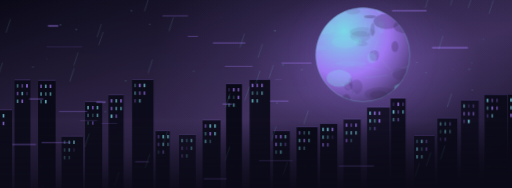
t = 0.00 s
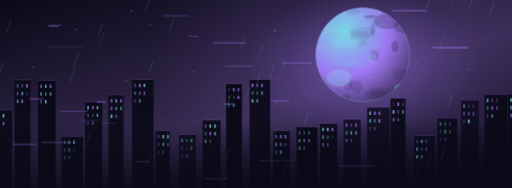
t = 1.67 s
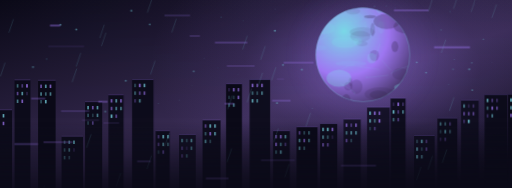
t = 3.33 s
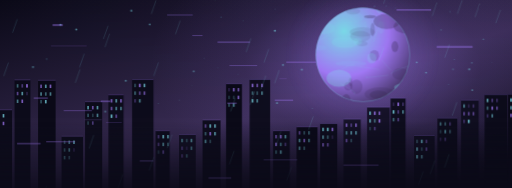
t = 5.00 s
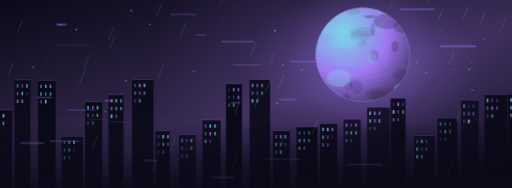
t = 6.67 s
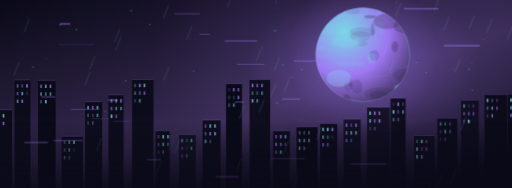
t = 8.33 s

The animated SVG that drew these frames (rendered in a browser with its animation timeline set to each time). Animation: 4 CSS @keyframes rules; frames cover the first 8.33 s, repeats indefinitely.

<svg xmlns="http://www.w3.org/2000/svg" viewBox="0 0 1200 440" preserveAspectRatio="xMidYMid slice" aria-hidden="true"><defs><linearGradient id="sky" x2=".9" y2="1"><stop stop-color="#0b0a18"/><stop offset=".58" stop-color="#392c54"/><stop offset="1" stop-color="#0b0a18"/></linearGradient><radialGradient id="halo"><stop stop-color="#a47bfa" stop-opacity=".62"/><stop offset=".55" stop-color="#a47bfa" stop-opacity=".13"/><stop offset="1" stop-color="#a47bfa" stop-opacity="0"/></radialGradient><radialGradient id="orb" cx=".3" cy=".25" r=".9"><stop stop-color="#80e3f1"/><stop offset=".53" stop-color="#a47bfa"/><stop offset="1" stop-color="#392c54"/></radialGradient><linearGradient id="pet" x2="1" y2="1"><stop stop-color="#80e3f1"/><stop offset=".48" stop-color="#a47bfa"/><stop offset="1" stop-color="#392c54"/></linearGradient><linearGradient id="mist"><stop stop-color="#a47bfa" stop-opacity="0"/><stop offset=".45" stop-color="#80e3f1" stop-opacity=".42"/><stop offset="1" stop-color="#a47bfa" stop-opacity="0"/></linearGradient><linearGradient id="shade" x2="0" y2="1"><stop stop-color="#0b0a18" stop-opacity=".06"/><stop offset=".65" stop-color="#0b0a18" stop-opacity="0"/><stop offset="1" stop-color="#0b0a18" stop-opacity=".87"/></linearGradient><clipPath id="clip"><circle cx="850" cy="128" r="110"/></clipPath><g id="flower"><path transform="rotate(0)" d="M0 0C-17-2-23-25-13-35Q-6-43 0-35Q8-43 15-34C23-24 16-5 0 0Z" fill="url(#pet)" stroke="#80e3f1" stroke-opacity=".28" stroke-width=".8"/><path transform="rotate(72)" d="M0 0C-17-2-23-25-13-35Q-6-43 0-35Q8-43 15-34C23-24 16-5 0 0Z" fill="url(#pet)" stroke="#80e3f1" stroke-opacity=".28" stroke-width=".8"/><path transform="rotate(144)" d="M0 0C-17-2-23-25-13-35Q-6-43 0-35Q8-43 15-34C23-24 16-5 0 0Z" fill="url(#pet)" stroke="#80e3f1" stroke-opacity=".28" stroke-width=".8"/><path transform="rotate(216)" d="M0 0C-17-2-23-25-13-35Q-6-43 0-35Q8-43 15-34C23-24 16-5 0 0Z" fill="url(#pet)" stroke="#80e3f1" stroke-opacity=".28" stroke-width=".8"/><path transform="rotate(288)" d="M0 0C-17-2-23-25-13-35Q-6-43 0-35Q8-43 15-34C23-24 16-5 0 0Z" fill="url(#pet)" stroke="#80e3f1" stroke-opacity=".28" stroke-width=".8"/><circle r="6" fill="#392c54"/><g stroke="#80e3f1" stroke-width="1"><path transform="rotate(0)" d="M0 0v-14m-1.5-1h3"/><path transform="rotate(45)" d="M0 0v-14m-1.5-1h3"/><path transform="rotate(90)" d="M0 0v-14m-1.5-1h3"/><path transform="rotate(135)" d="M0 0v-14m-1.5-1h3"/><path transform="rotate(180)" d="M0 0v-14m-1.5-1h3"/><path transform="rotate(225)" d="M0 0v-14m-1.5-1h3"/><path transform="rotate(270)" d="M0 0v-14m-1.5-1h3"/><path transform="rotate(315)" d="M0 0v-14m-1.5-1h3"/></g><circle r="2.5" fill="#80e3f1"/></g></defs><style>@media (prefers-reduced-motion:no-preference){.drift{animation:ka-drift 15s ease-in-out infinite alternate;transform-box:fill-box;transform-origin:center}.fall{animation:ka-fall 18s ease-in-out infinite alternate;transform-box:fill-box;transform-origin:center}.glow{animation:ka-glow 7s ease-in-out infinite alternate}.spark{animation:ka-spark 5s ease-in-out infinite alternate}.slow{animation:ka-drift 23s ease-in-out infinite alternate-reverse}}@keyframes ka-drift{from{transform:translate(-22px,3px)}to{transform:translate(25px,-5px)}}@keyframes ka-fall{from{transform:translate(-40px,-29px) rotate(-3deg)}to{transform:translate(40px,35px) rotate(4deg)}}@keyframes ka-glow{from{opacity:.4}to{opacity:.93}}@keyframes ka-spark{from{opacity:.32}to{opacity:1}}</style><rect width="1200" height="440" fill="url(#sky)"/><ellipse cx="850" cy="150" rx="500" ry="310" fill="url(#halo)" opacity=".75"/><g class="spark"><circle cx="518" cy="40" r="1" fill="#80e3f1" opacity="0.7"/><circle cx="478" cy="137" r="1" fill="#80e3f1" opacity="0.4"/><circle cx="1033" cy="70" r="2" fill="#80e3f1" opacity="0.2"/><circle cx="998" cy="170" r="2" fill="#80e3f1" opacity="0.5"/><circle cx="557" cy="174" r="1" fill="#80e3f1" opacity="0.3"/><circle cx="644" cy="22" r="1" fill="#80e3f1" opacity="0.5"/><circle cx="1143" cy="269" r="1" fill="#80e3f1" opacity="0.3"/><circle cx="827" cy="236" r="1" fill="#80e3f1" opacity="0.2"/><circle cx="1054" cy="27" r="1" fill="#80e3f1" opacity="0.6"/><circle cx="78" cy="157" r="2" fill="#80e3f1" opacity="0.6"/><circle cx="837" cy="24" r="1" fill="#80e3f1" opacity="0.6"/><circle cx="602" cy="221" r="1" fill="#80e3f1" opacity="0.7"/><circle cx="247" cy="261" r="2" fill="#80e3f1" opacity="0.5"/><circle cx="926" cy="18" r="1" fill="#80e3f1" opacity="0.5"/><circle cx="308" cy="25" r="2" fill="#80e3f1" opacity="0.7"/><circle cx="822" cy="79" r="2" fill="#80e3f1" opacity="0.3"/><circle cx="976" cy="146" r="2" fill="#80e3f1" opacity="0.5"/><circle cx="649" cy="241" r="2" fill="#80e3f1" opacity="0.6"/><circle cx="371" cy="242" r="1" fill="#80e3f1" opacity="0.4"/><circle cx="1064" cy="139" r="1" fill="#80e3f1" opacity="0.6"/><circle cx="335" cy="220" r="2" fill="#80e3f1" opacity="0.3"/><circle cx="732" cy="254" r="1" fill="#80e3f1" opacity="0.5"/><circle cx="450" cy="200" r="1" fill="#80e3f1" opacity="0.2"/><circle cx="351" cy="57" r="2" fill="#80e3f1" opacity="0.6"/><circle cx="766" cy="192" r="1" fill="#80e3f1" opacity="0.6"/><circle cx="1105" cy="147" r="2" fill="#80e3f1" opacity="0.3"/><circle cx="142" cy="58" r="2" fill="#80e3f1" opacity="0.7"/><circle cx="1099" cy="162" r="2" fill="#80e3f1" opacity="0.7"/><circle cx="904" cy="14" r="1" fill="#80e3f1" opacity="0.5"/><circle cx="511" cy="159" r="1" fill="#80e3f1" opacity="0.3"/><circle cx="783" cy="95" r="2" fill="#80e3f1" opacity="0.4"/><circle cx="1152" cy="146" r="1" fill="#80e3f1" opacity="0.3"/><circle cx="707" cy="163" r="2" fill="#80e3f1" opacity="0.6"/><circle cx="454" cy="167" r="2" fill="#80e3f1" opacity="0.5"/><circle cx="1051" cy="198" r="1" fill="#80e3f1" opacity="0.4"/><circle cx="110" cy="138" r="2" fill="#80e3f1" opacity="0.2"/><circle cx="644" cy="72" r="2" fill="#80e3f1" opacity="0.8"/><circle cx="806" cy="228" r="1" fill="#80e3f1" opacity="0.8"/><circle cx="914" cy="142" r="2" fill="#80e3f1" opacity="0.6"/><circle cx="889" cy="195" r="1" fill="#80e3f1" opacity="0.2"/><circle cx="872" cy="261" r="1" fill="#80e3f1" opacity="0.4"/><circle cx="179" cy="69" r="2" fill="#80e3f1" opacity="0.7"/><circle cx="812" cy="136" r="2" fill="#80e3f1" opacity="0.5"/><circle cx="570" cy="49" r="1" fill="#80e3f1" opacity="0.4"/><circle cx="420" cy="234" r="1" fill="#80e3f1" opacity="0.5"/><circle cx="1061" cy="162" r="2" fill="#80e3f1" opacity="0.3"/><circle cx="837" cy="48" r="1" fill="#80e3f1" opacity="0.4"/><circle cx="295" cy="189" r="2" fill="#80e3f1" opacity="0.6"/><circle cx="1132" cy="92" r="2" fill="#80e3f1" opacity="0.3"/><circle cx="663" cy="152" r="2" fill="#80e3f1" opacity="0.6"/><circle cx="1106" cy="211" r="2" fill="#80e3f1" opacity="0.5"/><circle cx="877" cy="15" r="2" fill="#80e3f1" opacity="0.2"/></g><circle cx="850" cy="128" r="185" fill="url(#halo)" class="glow"/><circle cx="850" cy="128" r="110" fill="url(#orb)" stroke="#80e3f1" stroke-opacity=".6"/><g clip-path="url(#clip)"><ellipse cx="907" cy="21" rx="25" ry="9" fill="#392c54" opacity="0.2"/><ellipse cx="849" cy="75" rx="30" ry="11" fill="#392c54" opacity="0.1"/><ellipse cx="887" cy="222" rx="21" ry="10" fill="#392c54" opacity="0.3"/><ellipse cx="891" cy="220" rx="37" ry="16" fill="#392c54" opacity="0.2"/><ellipse cx="818" cy="41" rx="34" ry="13" fill="#80e3f1" opacity="0.1"/><ellipse cx="893" cy="64" rx="8" ry="15" fill="#80e3f1" opacity="0.1"/><ellipse cx="906" cy="50" rx="31" ry="18" fill="#392c54" opacity="0.3"/><ellipse cx="952" cy="204" rx="29" ry="10" fill="#80e3f1" opacity="0.3"/><ellipse cx="811" cy="235" rx="10" ry="15" fill="#392c54" opacity="0.3"/><ellipse cx="955" cy="42" rx="6" ry="9" fill="#80e3f1" opacity="0.2"/><ellipse cx="821" cy="192" rx="4" ry="10" fill="#392c54" opacity="0.2"/><ellipse cx="954" cy="62" rx="32" ry="17" fill="#392c54" opacity="0.3"/><ellipse cx="816" cy="202" rx="10" ry="10" fill="#392c54" opacity="0.2"/><ellipse cx="747" cy="211" rx="18" ry="5" fill="#80e3f1" opacity="0.3"/><ellipse cx="736" cy="60" rx="24" ry="6" fill="#80e3f1" opacity="0.2"/><ellipse cx="822" cy="149" rx="36" ry="6" fill="#80e3f1" opacity="0.1"/><ellipse cx="835" cy="203" rx="14" ry="17" fill="#392c54" opacity="0.2"/><ellipse cx="889" cy="18" rx="8" ry="14" fill="#80e3f1" opacity="0.2"/><ellipse cx="739" cy="112" rx="26" ry="7" fill="#80e3f1" opacity="0.1"/><ellipse cx="794" cy="183" rx="29" ry="20" fill="#80e3f1" opacity="0.3"/><ellipse cx="756" cy="216" rx="15" ry="8" fill="#392c54" opacity="0.2"/><ellipse cx="867" cy="39" rx="14" ry="4" fill="#392c54" opacity="0.3"/><ellipse cx="877" cy="130" rx="11" ry="13" fill="#392c54" opacity="0.2"/><ellipse cx="844" cy="85" rx="24" ry="13" fill="#392c54" opacity="0.1"/><ellipse cx="827" cy="26" rx="17" ry="8" fill="#392c54" opacity="0.1"/><ellipse cx="738" cy="60" rx="11" ry="7" fill="#80e3f1" opacity="0.2"/><ellipse cx="848" cy="102" rx="13" ry="6" fill="#392c54" opacity="0.1"/><ellipse cx="871" cy="136" rx="11" ry="12" fill="#80e3f1" opacity="0.2"/><ellipse cx="925" cy="109" rx="8" ry="13" fill="#392c54" opacity="0.3"/><ellipse cx="838" cy="97" rx="10" ry="8" fill="#80e3f1" opacity="0.2"/><ellipse cx="809" cy="99" rx="32" ry="13" fill="#80e3f1" opacity="0.2"/><ellipse cx="738" cy="36" rx="7" ry="18" fill="#80e3f1" opacity="0.2"/><ellipse cx="938" cy="173" rx="19" ry="14" fill="#392c54" opacity="0.2"/><ellipse cx="873" cy="69" rx="5" ry="16" fill="#392c54" opacity="0.2"/><ellipse cx="759" cy="66" rx="26" ry="14" fill="#80e3f1" opacity="0.2"/><path d="M828 218q16 3 -30 -22" stroke="#80e3f1" opacity=".22" fill="none"/><path d="M872 71q-26 -7 -15 -22" stroke="#80e3f1" opacity=".22" fill="none"/><path d="M916 174q-5 -5 51 -23" stroke="#80e3f1" opacity=".22" fill="none"/><path d="M796 168q6 -11 35 -18" stroke="#80e3f1" opacity=".22" fill="none"/><path d="M841 71q25 -5 14 -19" stroke="#80e3f1" opacity=".22" fill="none"/><path d="M916 163q0 4 -21 -22" stroke="#80e3f1" opacity=".22" fill="none"/><path d="M889 163q2 0 -52 -8" stroke="#80e3f1" opacity=".22" fill="none"/><path d="M861 180q-18 4 49 -4" stroke="#80e3f1" opacity=".22" fill="none"/><path d="M742 97q-34 17 31 -16" stroke="#80e3f1" opacity=".22" fill="none"/></g><g><rect x="-20" y="257" width="49" height="184" fill="#0b0a18" opacity="0.9"/><path d="M-20 257h49" stroke="#a47bfa" opacity=".5"/><rect x="-15" y="267" width="4" height="8" fill="#80e3f1" opacity="0.3"/><rect x="-4" y="267" width="4" height="8" fill="#a47bfa" opacity="0.4"/><rect x="7" y="267" width="4" height="8" fill="#80e3f1" opacity="0.7"/><rect x="-15" y="285" width="4" height="8" fill="#a47bfa" opacity="0.8"/><rect x="-4" y="285" width="4" height="8" fill="#80e3f1" opacity="0.3"/><rect x="7" y="285" width="4" height="8" fill="#a47bfa" opacity="0.7"/><rect x="-15" y="303" width="4" height="8" fill="#80e3f1" opacity="0.5"/><rect x="-4" y="303" width="4" height="8" fill="#80e3f1" opacity="0.7"/></g><g><rect x="35" y="187" width="37" height="254" fill="#0b0a18" opacity="0.9"/><path d="M35 187h37" stroke="#a47bfa" opacity=".5"/><rect x="40" y="197" width="4" height="8" fill="#80e3f1" opacity="0.4"/><rect x="51" y="197" width="4" height="8" fill="#a47bfa" opacity="0.4"/><rect x="62" y="197" width="4" height="8" fill="#a47bfa" opacity="0.8"/><rect x="40" y="215" width="4" height="8" fill="#a47bfa" opacity="0.5"/><rect x="51" y="215" width="4" height="8" fill="#80e3f1" opacity="0.6"/><rect x="62" y="215" width="4" height="8" fill="#a47bfa" opacity="0.2"/><rect x="40" y="233" width="4" height="8" fill="#80e3f1" opacity="0.5"/><rect x="51" y="233" width="4" height="8" fill="#a47bfa" opacity="0.7"/></g><g><rect x="90" y="188" width="41" height="253" fill="#0b0a18" opacity="1"/><path d="M90 188h41" stroke="#a47bfa" opacity=".5"/><rect x="95" y="198" width="4" height="8" fill="#a47bfa" opacity="0.6"/><rect x="106" y="198" width="4" height="8" fill="#80e3f1" opacity="0.6"/><rect x="117" y="198" width="4" height="8" fill="#a47bfa" opacity="0.7"/><rect x="95" y="216" width="4" height="8" fill="#80e3f1" opacity="0.5"/><rect x="106" y="216" width="4" height="8" fill="#80e3f1" opacity="0.4"/><rect x="117" y="216" width="4" height="8" fill="#80e3f1" opacity="0.5"/><rect x="95" y="234" width="4" height="8" fill="#80e3f1" opacity="0.3"/><rect x="106" y="234" width="4" height="8" fill="#80e3f1" opacity="0.7"/></g><g><rect x="145" y="319" width="50" height="122" fill="#0b0a18" opacity="0.9"/><path d="M145 319h50" stroke="#a47bfa" opacity=".5"/><rect x="150" y="329" width="4" height="8" fill="#80e3f1" opacity="0.3"/><rect x="161" y="329" width="4" height="8" fill="#80e3f1" opacity="0.5"/><rect x="172" y="329" width="4" height="8" fill="#80e3f1" opacity="0.7"/><rect x="150" y="347" width="4" height="8" fill="#80e3f1" opacity="0.3"/><rect x="161" y="347" width="4" height="8" fill="#80e3f1" opacity="0.5"/><rect x="172" y="347" width="4" height="8" fill="#a47bfa" opacity="0.2"/><rect x="150" y="365" width="4" height="8" fill="#80e3f1" opacity="0.4"/><rect x="161" y="365" width="4" height="8" fill="#80e3f1" opacity="0.3"/></g><g><rect x="200" y="238" width="40" height="203" fill="#0b0a18" opacity="0.9"/><path d="M200 238h40" stroke="#a47bfa" opacity=".5"/><rect x="205" y="248" width="4" height="8" fill="#80e3f1" opacity="0.6"/><rect x="216" y="248" width="4" height="8" fill="#a47bfa" opacity="0.6"/><rect x="227" y="248" width="4" height="8" fill="#80e3f1" opacity="0.6"/><rect x="205" y="266" width="4" height="8" fill="#80e3f1" opacity="0.3"/><rect x="216" y="266" width="4" height="8" fill="#80e3f1" opacity="0.2"/><rect x="227" y="266" width="4" height="8" fill="#80e3f1" opacity="0.5"/><rect x="205" y="284" width="4" height="8" fill="#80e3f1" opacity="0.2"/><rect x="216" y="284" width="4" height="8" fill="#a47bfa" opacity="0.4"/></g><g><rect x="255" y="222" width="35" height="219" fill="#0b0a18" opacity="0.9"/><path d="M255 222h35" stroke="#a47bfa" opacity=".5"/><rect x="260" y="232" width="4" height="8" fill="#a47bfa" opacity="0.7"/><rect x="271" y="232" width="4" height="8" fill="#80e3f1" opacity="0.6"/><rect x="282" y="232" width="4" height="8" fill="#a47bfa" opacity="0.7"/><rect x="260" y="250" width="4" height="8" fill="#a47bfa" opacity="0.6"/><rect x="271" y="250" width="4" height="8" fill="#80e3f1" opacity="0.5"/><rect x="282" y="250" width="4" height="8" fill="#80e3f1" opacity="0.5"/><rect x="260" y="268" width="4" height="8" fill="#80e3f1" opacity="0.8"/><rect x="271" y="268" width="4" height="8" fill="#a47bfa" opacity="0.5"/></g><g><rect x="310" y="186" width="50" height="255" fill="#0b0a18" opacity="0.9"/><path d="M310 186h50" stroke="#a47bfa" opacity=".5"/><rect x="315" y="196" width="4" height="8" fill="#80e3f1" opacity="0.3"/><rect x="326" y="196" width="4" height="8" fill="#a47bfa" opacity="0.8"/><rect x="337" y="196" width="4" height="8" fill="#80e3f1" opacity="0.7"/><rect x="315" y="214" width="4" height="8" fill="#80e3f1" opacity="0.4"/><rect x="326" y="214" width="4" height="8" fill="#a47bfa" opacity="0.5"/><rect x="337" y="214" width="4" height="8" fill="#a47bfa" opacity="0.6"/><rect x="315" y="232" width="4" height="8" fill="#a47bfa" opacity="0.3"/><rect x="326" y="232" width="4" height="8" fill="#80e3f1" opacity="0.5"/></g><g><rect x="365" y="306" width="33" height="135" fill="#0b0a18" opacity="0.9"/><path d="M365 306h33" stroke="#a47bfa" opacity=".5"/><rect x="370" y="316" width="4" height="8" fill="#a47bfa" opacity="0.4"/><rect x="381" y="316" width="4" height="8" fill="#80e3f1" opacity="0.8"/><rect x="392" y="316" width="4" height="8" fill="#80e3f1" opacity="0.7"/><rect x="370" y="334" width="4" height="8" fill="#a47bfa" opacity="0.4"/><rect x="381" y="334" width="4" height="8" fill="#80e3f1" opacity="0.6"/><rect x="392" y="334" width="4" height="8" fill="#80e3f1" opacity="0.4"/><rect x="370" y="352" width="4" height="8" fill="#80e3f1" opacity="0.2"/><rect x="381" y="352" width="4" height="8" fill="#a47bfa" opacity="0.5"/></g><g><rect x="420" y="315" width="39" height="126" fill="#0b0a18" opacity="0.8"/><path d="M420 315h39" stroke="#a47bfa" opacity=".5"/><rect x="425" y="325" width="4" height="8" fill="#80e3f1" opacity="0.5"/><rect x="436" y="325" width="4" height="8" fill="#80e3f1" opacity="0.3"/><rect x="447" y="325" width="4" height="8" fill="#80e3f1" opacity="0.6"/><rect x="425" y="343" width="4" height="8" fill="#a47bfa" opacity="0.4"/><rect x="436" y="343" width="4" height="8" fill="#a47bfa" opacity="0.2"/><rect x="447" y="343" width="4" height="8" fill="#80e3f1" opacity="0.5"/><rect x="425" y="361" width="4" height="8" fill="#a47bfa" opacity="0.4"/><rect x="436" y="361" width="4" height="8" fill="#80e3f1" opacity="0.4"/></g><g><rect x="475" y="281" width="42" height="160" fill="#0b0a18" opacity="0.9"/><path d="M475 281h42" stroke="#a47bfa" opacity=".5"/><rect x="480" y="291" width="4" height="8" fill="#a47bfa" opacity="0.5"/><rect x="491" y="291" width="4" height="8" fill="#80e3f1" opacity="0.7"/><rect x="502" y="291" width="4" height="8" fill="#80e3f1" opacity="0.7"/><rect x="480" y="309" width="4" height="8" fill="#80e3f1" opacity="0.4"/><rect x="491" y="309" width="4" height="8" fill="#a47bfa" opacity="0.8"/><rect x="502" y="309" width="4" height="8" fill="#80e3f1" opacity="0.7"/><rect x="480" y="327" width="4" height="8" fill="#80e3f1" opacity="0.6"/><rect x="491" y="327" width="4" height="8" fill="#80e3f1" opacity="0.3"/></g><g><rect x="530" y="196" width="37" height="245" fill="#0b0a18" opacity="1"/><path d="M530 196h37" stroke="#a47bfa" opacity=".5"/><rect x="535" y="206" width="4" height="8" fill="#a47bfa" opacity="0.2"/><rect x="546" y="206" width="4" height="8" fill="#a47bfa" opacity="0.7"/><rect x="557" y="206" width="4" height="8" fill="#a47bfa" opacity="0.6"/><rect x="535" y="224" width="4" height="8" fill="#80e3f1" opacity="0.2"/><rect x="546" y="224" width="4" height="8" fill="#80e3f1" opacity="0.2"/><rect x="557" y="224" width="4" height="8" fill="#a47bfa" opacity="0.7"/><rect x="535" y="242" width="4" height="8" fill="#80e3f1" opacity="0.3"/><rect x="546" y="242" width="4" height="8" fill="#80e3f1" opacity="0.5"/></g><g><rect x="585" y="186" width="48" height="255" fill="#0b0a18" opacity="0.9"/><path d="M585 186h48" stroke="#a47bfa" opacity=".5"/><rect x="590" y="196" width="4" height="8" fill="#a47bfa" opacity="0.8"/><rect x="601" y="196" width="4" height="8" fill="#a47bfa" opacity="0.6"/><rect x="612" y="196" width="4" height="8" fill="#a47bfa" opacity="0.7"/><rect x="590" y="214" width="4" height="8" fill="#80e3f1" opacity="0.4"/><rect x="601" y="214" width="4" height="8" fill="#80e3f1" opacity="0.3"/><rect x="612" y="214" width="4" height="8" fill="#80e3f1" opacity="0.5"/><rect x="590" y="232" width="4" height="8" fill="#80e3f1" opacity="0.7"/><rect x="601" y="232" width="4" height="8" fill="#80e3f1" opacity="0.5"/></g><g><rect x="640" y="306" width="39" height="135" fill="#0b0a18" opacity="0.9"/><path d="M640 306h39" stroke="#a47bfa" opacity=".5"/><rect x="645" y="316" width="4" height="8" fill="#a47bfa" opacity="0.6"/><rect x="656" y="316" width="4" height="8" fill="#a47bfa" opacity="0.8"/><rect x="667" y="316" width="4" height="8" fill="#80e3f1" opacity="0.6"/><rect x="645" y="334" width="4" height="8" fill="#a47bfa" opacity="0.8"/><rect x="656" y="334" width="4" height="8" fill="#80e3f1" opacity="0.5"/><rect x="667" y="334" width="4" height="8" fill="#a47bfa" opacity="0.4"/><rect x="645" y="352" width="4" height="8" fill="#80e3f1" opacity="0.4"/><rect x="656" y="352" width="4" height="8" fill="#80e3f1" opacity="0.7"/></g><g><rect x="695" y="297" width="49" height="144" fill="#0b0a18" opacity="1"/><path d="M695 297h49" stroke="#a47bfa" opacity=".5"/><rect x="700" y="307" width="4" height="8" fill="#a47bfa" opacity="0.5"/><rect x="711" y="307" width="4" height="8" fill="#80e3f1" opacity="0.3"/><rect x="722" y="307" width="4" height="8" fill="#80e3f1" opacity="0.4"/><rect x="700" y="325" width="4" height="8" fill="#80e3f1" opacity="0.6"/><rect x="711" y="325" width="4" height="8" fill="#a47bfa" opacity="0.7"/><rect x="722" y="325" width="4" height="8" fill="#80e3f1" opacity="0.5"/><rect x="700" y="343" width="4" height="8" fill="#80e3f1" opacity="0.6"/><rect x="711" y="343" width="4" height="8" fill="#80e3f1" opacity="0.4"/></g><g><rect x="750" y="289" width="40" height="152" fill="#0b0a18" opacity="0.9"/><path d="M750 289h40" stroke="#a47bfa" opacity=".5"/><rect x="755" y="299" width="4" height="8" fill="#80e3f1" opacity="0.7"/><rect x="766" y="299" width="4" height="8" fill="#80e3f1" opacity="0.8"/><rect x="777" y="299" width="4" height="8" fill="#a47bfa" opacity="0.8"/><rect x="755" y="317" width="4" height="8" fill="#80e3f1" opacity="0.6"/><rect x="766" y="317" width="4" height="8" fill="#80e3f1" opacity="0.4"/><rect x="777" y="317" width="4" height="8" fill="#a47bfa" opacity="0.2"/><rect x="755" y="335" width="4" height="8" fill="#a47bfa" opacity="0.7"/><rect x="766" y="335" width="4" height="8" fill="#a47bfa" opacity="0.6"/></g><g><rect x="805" y="279" width="40" height="162" fill="#0b0a18" opacity="0.8"/><path d="M805 279h40" stroke="#a47bfa" opacity=".5"/><rect x="810" y="289" width="4" height="8" fill="#a47bfa" opacity="0.7"/><rect x="821" y="289" width="4" height="8" fill="#a47bfa" opacity="0.4"/><rect x="832" y="289" width="4" height="8" fill="#a47bfa" opacity="0.7"/><rect x="810" y="307" width="4" height="8" fill="#80e3f1" opacity="0.5"/><rect x="821" y="307" width="4" height="8" fill="#80e3f1" opacity="0.6"/><rect x="832" y="307" width="4" height="8" fill="#80e3f1" opacity="0.6"/><rect x="810" y="325" width="4" height="8" fill="#a47bfa" opacity="0.6"/><rect x="821" y="325" width="4" height="8" fill="#80e3f1" opacity="0.3"/></g><g><rect x="860" y="251" width="53" height="190" fill="#0b0a18" opacity="0.8"/><path d="M860 251h53" stroke="#a47bfa" opacity=".5"/><rect x="865" y="261" width="4" height="8" fill="#80e3f1" opacity="0.7"/><rect x="876" y="261" width="4" height="8" fill="#a47bfa" opacity="0.8"/><rect x="887" y="261" width="4" height="8" fill="#a47bfa" opacity="0.7"/><rect x="865" y="279" width="4" height="8" fill="#80e3f1" opacity="0.6"/><rect x="876" y="279" width="4" height="8" fill="#80e3f1" opacity="0.4"/><rect x="887" y="279" width="4" height="8" fill="#a47bfa" opacity="0.8"/><rect x="865" y="297" width="4" height="8" fill="#80e3f1" opacity="0.2"/><rect x="876" y="297" width="4" height="8" fill="#a47bfa" opacity="0.4"/></g><g><rect x="915" y="230" width="35" height="211" fill="#0b0a18" opacity="0.9"/><path d="M915 230h35" stroke="#a47bfa" opacity=".5"/><rect x="920" y="240" width="4" height="8" fill="#a47bfa" opacity="0.2"/><rect x="931" y="240" width="4" height="8" fill="#a47bfa" opacity="0.8"/><rect x="942" y="240" width="4" height="8" fill="#a47bfa" opacity="0.3"/><rect x="920" y="258" width="4" height="8" fill="#80e3f1" opacity="0.8"/><rect x="931" y="258" width="4" height="8" fill="#a47bfa" opacity="0.4"/><rect x="942" y="258" width="4" height="8" fill="#80e3f1" opacity="0.5"/><rect x="920" y="276" width="4" height="8" fill="#80e3f1" opacity="0.4"/><rect x="931" y="276" width="4" height="8" fill="#a47bfa" opacity="0.4"/></g><g><rect x="970" y="317" width="48" height="124" fill="#0b0a18" opacity="0.8"/><path d="M970 317h48" stroke="#a47bfa" opacity=".5"/><rect x="975" y="327" width="4" height="8" fill="#80e3f1" opacity="0.3"/><rect x="986" y="327" width="4" height="8" fill="#80e3f1" opacity="0.7"/><rect x="997" y="327" width="4" height="8" fill="#a47bfa" opacity="0.4"/><rect x="975" y="345" width="4" height="8" fill="#80e3f1" opacity="0.7"/><rect x="986" y="345" width="4" height="8" fill="#80e3f1" opacity="0.3"/><rect x="997" y="345" width="4" height="8" fill="#a47bfa" opacity="0.5"/><rect x="975" y="363" width="4" height="8" fill="#80e3f1" opacity="0.8"/><rect x="986" y="363" width="4" height="8" fill="#80e3f1" opacity="0.6"/></g><g><rect x="1025" y="276" width="46" height="165" fill="#0b0a18" opacity="0.9"/><path d="M1025 276h46" stroke="#a47bfa" opacity=".5"/><rect x="1030" y="286" width="4" height="8" fill="#80e3f1" opacity="0.4"/><rect x="1041" y="286" width="4" height="8" fill="#80e3f1" opacity="0.3"/><rect x="1052" y="286" width="4" height="8" fill="#a47bfa" opacity="0.3"/><rect x="1030" y="304" width="4" height="8" fill="#80e3f1" opacity="0.2"/><rect x="1041" y="304" width="4" height="8" fill="#80e3f1" opacity="0.5"/><rect x="1052" y="304" width="4" height="8" fill="#80e3f1" opacity="0.3"/><rect x="1030" y="322" width="4" height="8" fill="#a47bfa" opacity="0.2"/><rect x="1041" y="322" width="4" height="8" fill="#a47bfa" opacity="0.3"/></g><g><rect x="1080" y="234" width="41" height="207" fill="#0b0a18" opacity="0.8"/><path d="M1080 234h41" stroke="#a47bfa" opacity=".5"/><rect x="1085" y="244" width="4" height="8" fill="#80e3f1" opacity="0.5"/><rect x="1096" y="244" width="4" height="8" fill="#a47bfa" opacity="0.2"/><rect x="1107" y="244" width="4" height="8" fill="#a47bfa" opacity="0.3"/><rect x="1085" y="262" width="4" height="8" fill="#a47bfa" opacity="0.5"/><rect x="1096" y="262" width="4" height="8" fill="#a47bfa" opacity="0.5"/><rect x="1107" y="262" width="4" height="8" fill="#a47bfa" opacity="0.5"/><rect x="1085" y="280" width="4" height="8" fill="#a47bfa" opacity="0.3"/><rect x="1096" y="280" width="4" height="8" fill="#80e3f1" opacity="0.8"/></g><g><rect x="1135" y="221" width="53" height="220" fill="#0b0a18" opacity="0.9"/><path d="M1135 221h53" stroke="#a47bfa" opacity=".5"/><rect x="1140" y="231" width="4" height="8" fill="#80e3f1" opacity="0.7"/><rect x="1151" y="231" width="4" height="8" fill="#a47bfa" opacity="0.4"/><rect x="1162" y="231" width="4" height="8" fill="#a47bfa" opacity="0.3"/><rect x="1140" y="249" width="4" height="8" fill="#80e3f1" opacity="0.4"/><rect x="1151" y="249" width="4" height="8" fill="#a47bfa" opacity="0.7"/><rect x="1162" y="249" width="4" height="8" fill="#a47bfa" opacity="0.5"/><rect x="1140" y="267" width="4" height="8" fill="#a47bfa" opacity="0.3"/><rect x="1151" y="267" width="4" height="8" fill="#80e3f1" opacity="0.5"/></g><g><rect x="1190" y="220" width="40" height="221" fill="#0b0a18" opacity="1"/><path d="M1190 220h40" stroke="#a47bfa" opacity=".5"/><rect x="1195" y="230" width="4" height="8" fill="#80e3f1" opacity="0.8"/><rect x="1206" y="230" width="4" height="8" fill="#80e3f1" opacity="0.7"/><rect x="1217" y="230" width="4" height="8" fill="#a47bfa" opacity="0.5"/><rect x="1195" y="248" width="4" height="8" fill="#80e3f1" opacity="0.6"/><rect x="1206" y="248" width="4" height="8" fill="#a47bfa" opacity="0.8"/><rect x="1217" y="248" width="4" height="8" fill="#80e3f1" opacity="0.5"/><rect x="1195" y="266" width="4" height="8" fill="#a47bfa" opacity="0.7"/><rect x="1206" y="266" width="4" height="8" fill="#a47bfa" opacity="0.7"/></g><g class="drift" fill="#a47bfa" opacity=".4"><rect x="682" y="143" width="70" height="3"/><rect x="500" y="413" width="53" height="5"/><rect x="161" y="257" width="66" height="2"/><rect x="462" y="81" width="24" height="2"/><rect x="655" y="232" width="43" height="3"/><rect x="1034" y="106" width="84" height="5"/><rect x="629" y="372" width="79" height="2"/><rect x="135" y="55" width="24" height="5"/><rect x="666" y="183" width="17" height="1"/><rect x="210" y="279" width="40" height="1"/><rect x="940" y="20" width="81" height="4"/><rect x="91" y="227" width="33" height="3"/><rect x="120" y="329" width="68" height="3"/><rect x="403" y="33" width="60" height="2"/><rect x="131" y="106" width="84" height="1"/><rect x="521" y="96" width="76" height="3"/><rect x="248" y="234" width="22" height="4"/><rect x="260" y="285" width="37" height="1"/><rect x="339" y="374" width="32" height="3"/><rect x="816" y="384" width="82" height="3"/><rect x="52" y="333" width="55" height="4"/><rect x="549" y="151" width="65" height="2"/><rect x="544" y="239" width="22" height="3"/></g><g class="fall" stroke="#80e3f1" stroke-width="1" opacity=".32"><path d="M1116 37l-12 31"/><path d="M917 97l-12 31"/><path d="M944 8l-12 31"/><path d="M944 -20l-12 31"/><path d="M74 47l-12 31"/><path d="M1074 396l-12 31"/><path d="M309 418l-12 31"/><path d="M759 297l-12 31"/><path d="M228 133l-12 31"/><path d="M1083 139l-12 31"/><path d="M244 324l-12 31"/><path d="M50 148l-12 31"/><path d="M619 110l-12 31"/><path d="M660 136l-12 31"/><path d="M651 198l-12 31"/><path d="M427 329l-12 31"/><path d="M4 220l-12 31"/><path d="M662 -21l-12 31"/><path d="M929 141l-12 31"/><path d="M1012 434l-12 31"/><path d="M383 380l-12 31"/><path d="M571 372l-12 31"/><path d="M400 14l-12 31"/><path d="M682 330l-12 31"/><path d="M1157 46l-12 31"/><path d="M1096 275l-12 31"/><path d="M683 186l-12 31"/><path d="M401 159l-12 31"/><path d="M286 69l-12 31"/><path d="M550 -13l-12 31"/><path d="M-27 99l-12 31"/><path d="M578 248l-12 31"/><path d="M1205 62l-12 31"/><path d="M130 439l-12 31"/><path d="M624 234l-12 31"/><path d="M1033 -3l-12 31"/><path d="M289 88l-12 31"/><path d="M455 63l-12 31"/><path d="M1057 40l-12 31"/><path d="M1040 410l-12 31"/><path d="M217 169l-12 31"/><path d="M704 414l-12 31"/></g><rect width="1200" height="440" fill="url(#shade)"/></svg>
